Labelled photos from "main", an image-classification folder in CodeFreak2186/deeptech2026-Quadbits. The possible labels are: bridge defect, clean - no defect, etch defect, open circuit defect, particle contamination, scratch defect, thermal defect.

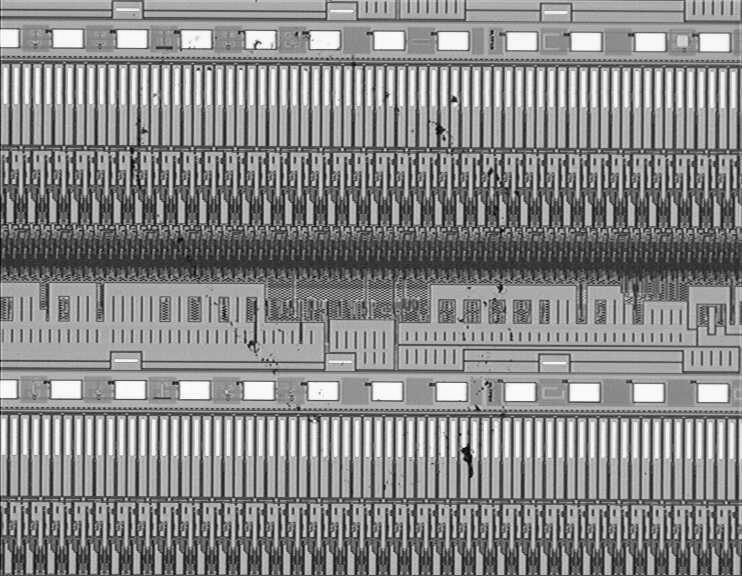
Label: particle contamination

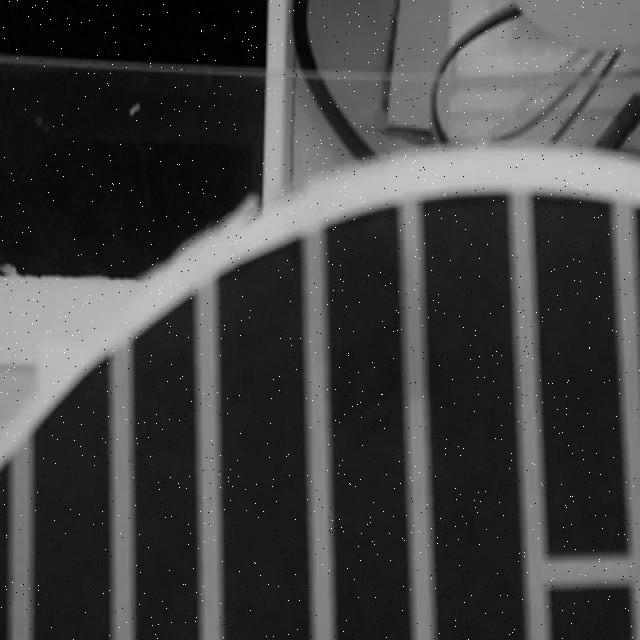
Label: bridge defect

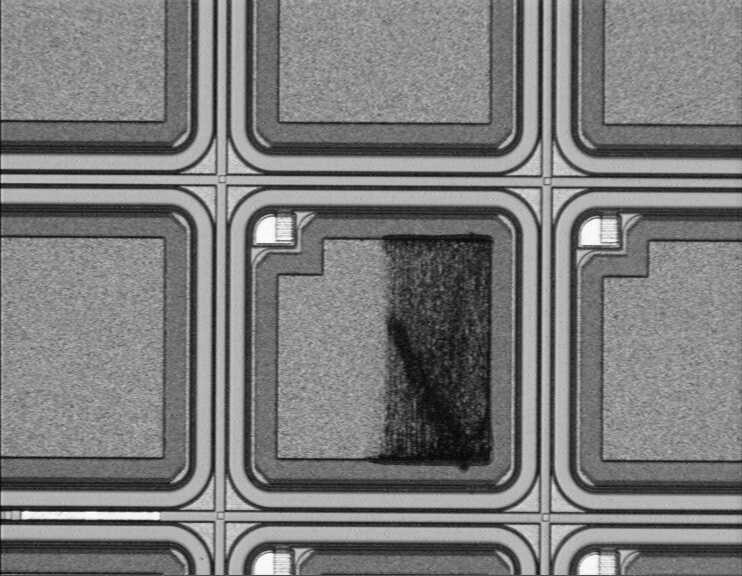
Label: thermal defect

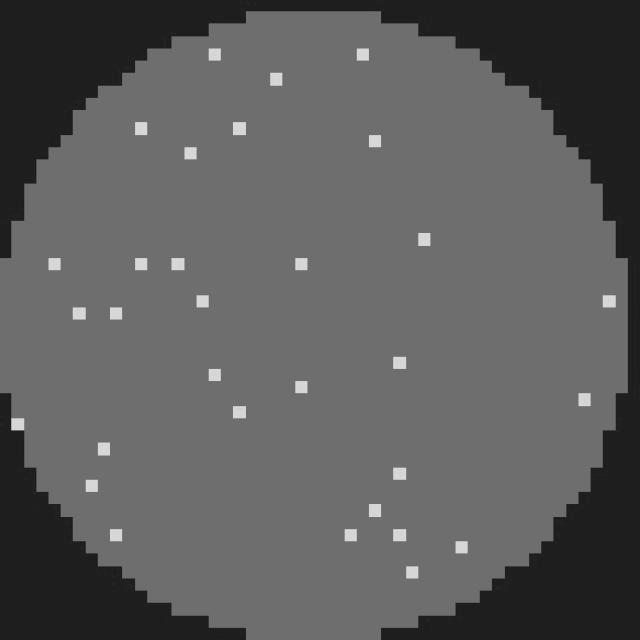
Label: clean - no defect

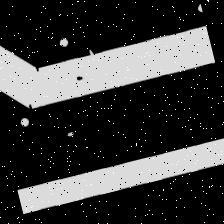
Label: open circuit defect

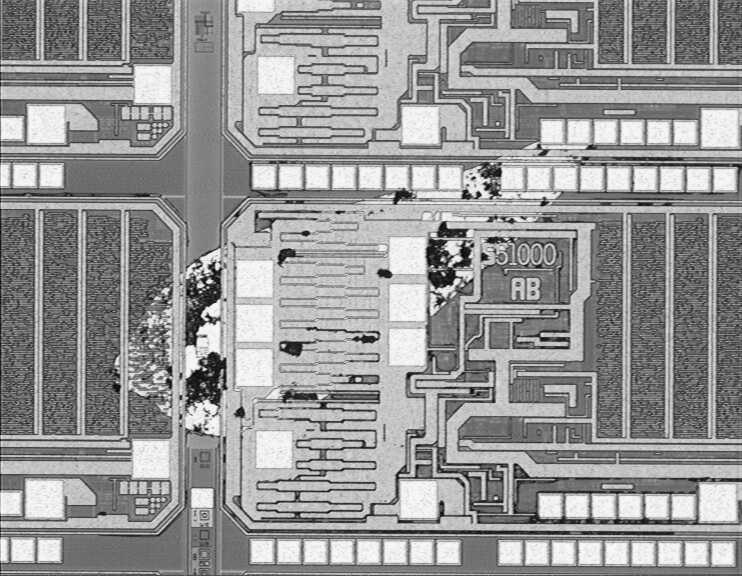
Label: etch defect
